Run: headless pygame with SDL's dummy video driver; simulated clock (each Clock.tick advances the game by its frame time, no real sleeping); random seed 0; keys injected as events and as key.get_pressed() state; no mouse input.
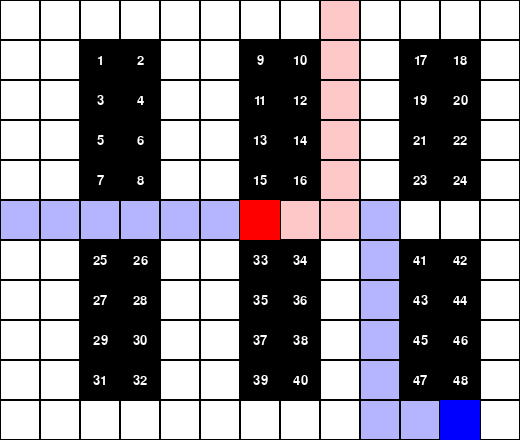
Frame 1 of 4 · flips 1–60 · no input
Frame 2 of 4 · flips 61–180 · tapped SPACE, RETURN · held RIGHT (→), D · screen unchanged from frame 1, image omitted
Frame 3 of 4 · flips 181–300 · held DOWN (↓), S · screen unchanged from frame 2, image omitted
Frame 4 of 4 · flips 301–420 · held LEFT (←), A, UP (↑), W · screen unchanged from frame 3, image omitted

The pygame program that drew these frames:

###################################
# warehouse_map.py
###################################
import random
import pygame

class WarehouseMap:
    """
    Representa el mapa:
      - grid: matriz con '.', 'C', 'X'
      - estanterias: {str(numero): (r, c)}
      - pos_estanterias: {(r, c): str(numero)}
    """

    def __init__(self, rows, cols):
        self.rows = rows
        self.cols = cols
        self.grid = []
        self.estanterias = {}
        self.pos_estanterias = {}
        self._crear_mapa()
        self._asignar_estanterias()

        # Aquí guardamos las celdas 'pintadas' (visitadas) por cada montacargas
        # como sets de tuplas (r, c).
        # Ej: self.trayectoria_mc1 = set(), self.trayectoria_mc2 = set()
        self.trayectoria_mc1 = set()
        self.trayectoria_mc2 = set()

    def _crear_mapa(self):
        # Crear mapa lleno de '.'
        self.grid = [['.' for _ in range(self.cols)] for _ in range(self.rows)]
        # Marcar zona de carga 'C' en (3, 0)
        self.grid[3][0] = 'C'

        # Añadir bloques de estanterías 'X'
        # Estanterías superiores (filas 1..4)
        for r in range(1, 5):
            for c in range(2, 4):
                self.grid[r][c] = 'X'
            for c in range(6, 8):
                self.grid[r][c] = 'X'
            for c in range(10, 12):
                self.grid[r][c] = 'X'

        # Estanterías inferiores (filas 6..9)
        for r in range(6, 10):
            for c in range(2, 4):
                self.grid[r][c] = 'X'
            for c in range(6, 8):
                self.grid[r][c] = 'X'
            for c in range(10, 12):
                self.grid[r][c] = 'X'

    def _asignar_estanterias(self):
        def asignar_bloque(f_ini, f_fin, c_ini, c_fin, contador):
            for rr in range(f_ini, f_fin):
                for cc in range(c_ini, c_fin):
                    self.estanterias[str(contador)] = (rr, cc)
                    self.pos_estanterias[(rr, cc)] = str(contador)
                    contador += 1
            return contador

        contador = 1
        # Bloques superiores
        contador = asignar_bloque(1, 5, 2, 4, contador)    # 1..8
        contador = asignar_bloque(1, 5, 6, 8, contador)    # 9..16
        contador = asignar_bloque(1, 5, 10, 12, contador)  # 17..24
        # Bloques inferiores
        contador = asignar_bloque(6, 10, 2, 4, contador)   # 25..32
        contador = asignar_bloque(6, 10, 6, 8, contador)   # 33..40
        contador = asignar_bloque(6, 10, 10, 12, contador) # 41..48

    def es_transitable(self, r, c):
        """
        Retorna True si la celda está dentro de límites y si es '.' o 'C'.
        """
        if 0 <= r < self.rows and 0 <= c < self.cols:
            return self.grid[r][c] in ('.', 'C')
        return False

    def encontrar_casilla_accesible(self, ubicacion):
        """
        Devuelve una celda '.' adyacente a 'ubicacion' (si existe), o None.
        """
        if not ubicacion:
            return None
        x, y = ubicacion
        for dx, dy in [(-1,0),(1,0),(0,-1),(0,1)]:
            nx, ny = x + dx, y + dy
            if 0 <= nx < self.rows and 0 <= ny < self.cols:
                if self.grid[nx][ny] == '.':
                    return (nx, ny)
        return None

    def dibujar(self, surface, font, tile_size, colors):
        """
        Dibuja el mapa y las trayectorias en la pantalla.
        - Pintamos las celdas por donde pasó cada montacargas con otro color.
        """
        WHITE = colors['WHITE']
        BLACK = colors['BLACK']
        SURFACE_MC1 = colors['TRAIL_MC1']  # Color para la trayectoria de MC1
        SURFACE_MC2 = colors['TRAIL_MC2']  # Color para la trayectoria de MC2

        surface.fill(WHITE)
        for r in range(self.rows):
            for c in range(self.cols):
                cell = self.grid[r][c]

                # Determinar color de fondo base
                if cell in ('.', 'C'):
                    color_fondo = WHITE
                else:
                    color_fondo = BLACK

                # Si esta celda pertenece al camino que recorrió MC1...
                if (r, c) in self.trayectoria_mc1:
                    color_fondo = SURFACE_MC1

                # Si también la recorrió MC2, podrías mezclar colores
                # Pero en este ejemplo, la sobre-escribimos con MC2
                if (r, c) in self.trayectoria_mc2:
                    color_fondo = SURFACE_MC2

                pygame.draw.rect(surface, color_fondo,
                                 (c*tile_size, r*tile_size, tile_size, tile_size))
                # Borde de la celda
                pygame.draw.rect(surface, BLACK,
                                 (c*tile_size, r*tile_size, tile_size, tile_size), 1)

                # Dibujar número de estantería si está en pos_estanterias
                if (r, c) in self.pos_estanterias:
                    num_est = self.pos_estanterias[(r, c)]
                    text_surf = font.render(num_est, True, (255,255,255))
                    rect = text_surf.get_rect(center=(
                        c*tile_size + tile_size/2,
                        r*tile_size + tile_size/2
                    ))
                    surface.blit(text_surf, rect)

###################################
# astar.py
###################################
import heapq

class AStar:
    """
    Clase utilitaria para buscar caminos con A*.
    """

    @staticmethod
    def heuristica(a, b):
        return abs(a[0] - b[0]) + abs(a[1] - b[1])

    @staticmethod
    def buscar_camino(warehouse_map, inicio, objetivo, obstaculos_adicionales=None):
        """
        Retorna la lista de pasos (camino) desde 'inicio' hasta 'objetivo'.
        'obstaculos_adicionales' es un set de celdas (r, c) que se considerarán
        no transitables durante la búsqueda (por ej. la posición de otro montacargas).
        """
        if not objetivo:
            return None

        if obstaculos_adicionales is None:
            obstaculos_adicionales = set()

        abiertos = []
        heapq.heappush(abiertos, (0, inicio))
        padres = {inicio: None}
        costos = {inicio: 0}

        while abiertos:
            _, actual = heapq.heappop(abiertos)
            if actual == objetivo:
                # Reconstruir camino
                camino = []
                while actual is not None:
                    camino.append(actual)
                    actual = padres[actual]
                return camino[::-1]

            # Explorar vecinos
            for dx, dy in [(-1,0),(1,0),(0,-1),(0,1)]:
                nx, ny = actual[0] + dx, actual[1] + dy

                # Verificar si es transitable y no está en obstaculos_adicionales
                if warehouse_map.es_transitable(nx, ny) and (nx, ny) not in obstaculos_adicionales:
                    nuevo_costo = costos[actual] + 1
                    if (nx, ny) not in costos or nuevo_costo < costos[(nx, ny)]:
                        costos[(nx, ny)] = nuevo_costo
                        prioridad = nuevo_costo + AStar.heuristica((nx, ny), objetivo)
                        heapq.heappush(abiertos, (prioridad, (nx, ny)))
                        padres[(nx, ny)] = actual

        return None

###################################
# montacargas.py
###################################
class Montacargas:
    """
    Clase que representa un montacargas:
      - Guarda posición actual.
      - Guarda el camino (lista de celdas).
      - Avanza paso a paso.
    """

    def __init__(self, id_mc, posicion_inicial, color=None):
        """
        id_mc: identificador (1 o 2).
        posicion_inicial: tupla (r, c).
        color: color de pygame para dibujar (opcional, lo manejaremos desde fuera).
        """
        self.id_mc = id_mc
        self.posicion = posicion_inicial
        self.camino = []
        self.indice_camino = 0
        self.color = color  # Podríamos no usarlo si lo dibujamos desde fuera

    def asignar_camino(self, camino):
        """Define la ruta a recorrer y reinicia el índice."""
        self.camino = camino if camino else []
        self.indice_camino = 0

    def actualizar(self):
        """Avanza un paso en el camino (si hay pasos restantes)."""
        if self.indice_camino < len(self.camino):
            self.posicion = self.camino[self.indice_camino]
            self.indice_camino += 1

    def llego_destino(self):
        """Indica si el montacargas ya completó su recorrido."""
        return self.indice_camino >= len(self.camino)

###################################
# almacen_game.py
###################################
import pygame

import random

class AlmacenGame:
    def __init__(self):
        # Parámetros
        self.ROWS = 11
        self.COLS = 13
        self.TILE_SIZE = 40

        self.SCREEN_WIDTH  = self.COLS * self.TILE_SIZE
        self.SCREEN_HEIGHT = self.ROWS * self.TILE_SIZE

        # Colores
        self.colors = {
            'WHITE': (255,255,255),
            'BLACK': (0,0,0),
            'BLUE':  (0,0,255),
            'RED':   (255,0,0),
            # Colores de las trayectorias
            'TRAIL_MC1': (180, 180, 255),  # un celeste claro
            'TRAIL_MC2': (255, 200, 200)   # un rosado claro
        }

        pygame.init()
        self.screen = pygame.display.set_mode((self.SCREEN_WIDTH, self.SCREEN_HEIGHT))
        pygame.display.set_caption("Dos Montacargas con A* y Evitación de Colisión")

        self.font = pygame.font.SysFont(None, 20)
        self.clock = pygame.time.Clock()

        # Crear el mapa
        self.warehouse_map = WarehouseMap(self.ROWS, self.COLS)

        # Montacargas 1: inicio fijo, estantería fija
        self.mc1 = Montacargas(id_mc=1, posicion_inicial=(5,0))

        # Montacargas 2: inicio aleatorio
        r_random = random.randint(0, self.ROWS-1)
        c_random = random.randint(0, self.COLS-1)
        # Asegurarnos de que sea transitable
        while not self.warehouse_map.es_transitable(r_random, c_random):
            r_random = random.randint(0, self.ROWS-1)
            c_random = random.randint(0, self.COLS-1)
        self.mc2 = Montacargas(id_mc=2, posicion_inicial=(0, 8))

        # Elegir estantería al azar para MC2
        lista_estanterias = list(self.warehouse_map.estanterias.keys())
        estanteria_azar = random.choice(lista_estanterias)

        # Definir los objetivos
        self.estanteria_deseada_mc1 = "48"  # fijo
        self.estanteria_deseada_mc2 = "15"

        # Calcular los caminos iniciales
        self._calcular_camino_inicial(self.mc1, self.estanteria_deseada_mc1)
        self._calcular_camino_inicial(self.mc2, self.estanteria_deseada_mc2)

    def _calcular_camino_inicial(self, montacargas, num_estanteria):
        """Calcula el camino de un montacargas a una estantería dada."""
        if num_estanteria in self.warehouse_map.estanterias:
            ub = self.warehouse_map.estanterias[num_estanteria]
            objetivo = self.warehouse_map.encontrar_casilla_accesible(ub)
        else:
            objetivo = None

        # No tenemos obstaculos_adicionales en el cálculo inicial
        camino = AStar.buscar_camino(self.warehouse_map,
                                     montacargas.posicion,
                                     objetivo)
        montacargas.asignar_camino(camino)

    def run(self):
        running = True
        while running:
            # Eventos
            for event in pygame.event.get():
                if event.type == pygame.QUIT:
                    running = False

            # Lógica Montacargas 2: 
            #   - MC2 simplemente avanza por su ruta.
            #   - Si llega a destino, ya no se mueve más (en este ejemplo).
            if not self.mc2.llego_destino():
                self.mc2.actualizar()
                # Marcar trayectoria MC2
                self.warehouse_map.trayectoria_mc2.add(self.mc2.posicion)

            # Lógica Montacargas 1:
            #   - Antes de moverse, verificamos si su próximo paso está "bloqueado" por MC2.
            #   - Si el siguiente paso es la posición de MC2, recalculamos la ruta (A*) 
            #     considerando la posición actual de MC2 como obstáculo.
            if not self.mc1.llego_destino():
                # Revisar el siguiente paso de la ruta
                prox_idx = self.mc1.indice_camino
                if prox_idx < len(self.mc1.camino):
                    siguiente_celda = self.mc1.camino[prox_idx]
                    # Si esa celda coincide con la posición de MC2 => recalcular
                    if siguiente_celda == self.mc2.posicion:
                        self._recalcular_ruta_mc1()
                
                # Ahora sí, avanzar
                self.mc1.actualizar()
                # Marcar trayectoria MC1
                self.warehouse_map.trayectoria_mc1.add(self.mc1.posicion)

            # Dibujar
            self.warehouse_map.dibujar(self.screen, self.font,
                                       self.TILE_SIZE, self.colors)
            # Dibujar montacargas
            self._dibujar_montacargas(self.mc1, self.colors['BLUE'])
            self._dibujar_montacargas(self.mc2, self.colors['RED'])

            pygame.display.flip()
            self.clock.tick(2)  # 2 FPS => 0.5s por frame

        pygame.quit()

    def _recalcular_ruta_mc1(self):
        """
        Recalcula la ruta de Montacargas 1 al objetivo,
        tomando la posición de MC2 como obstáculo adicional.
        """
        # Saber a qué estantería iba MC1
        num_estanteria = self.estanteria_deseada_mc1
        if num_estanteria in self.warehouse_map.estanterias:
            ub = self.warehouse_map.estanterias[num_estanteria]
            objetivo = self.warehouse_map.encontrar_casilla_accesible(ub)
        else:
            objetivo = None

        # Ahora definimos un set de "obstáculos" que incluya la posición de MC2
        obstaculos_extra = { self.mc2.posicion }
        
        camino = AStar.buscar_camino(
            self.warehouse_map,
            self.mc1.posicion,
            objetivo,
            obstaculos_adicionales=obstaculos_extra
        )
        self.mc1.asignar_camino(camino)

    def _dibujar_montacargas(self, montacargas, color):
        r, c = montacargas.posicion
        pygame.draw.rect(
            self.screen,
            color,
            (c*self.TILE_SIZE, r*self.TILE_SIZE, self.TILE_SIZE, self.TILE_SIZE)
        )

###################################
# main.py
###################################
def main():
    juego = AlmacenGame()
    juego.run()

if __name__ == "__main__":
    main()
